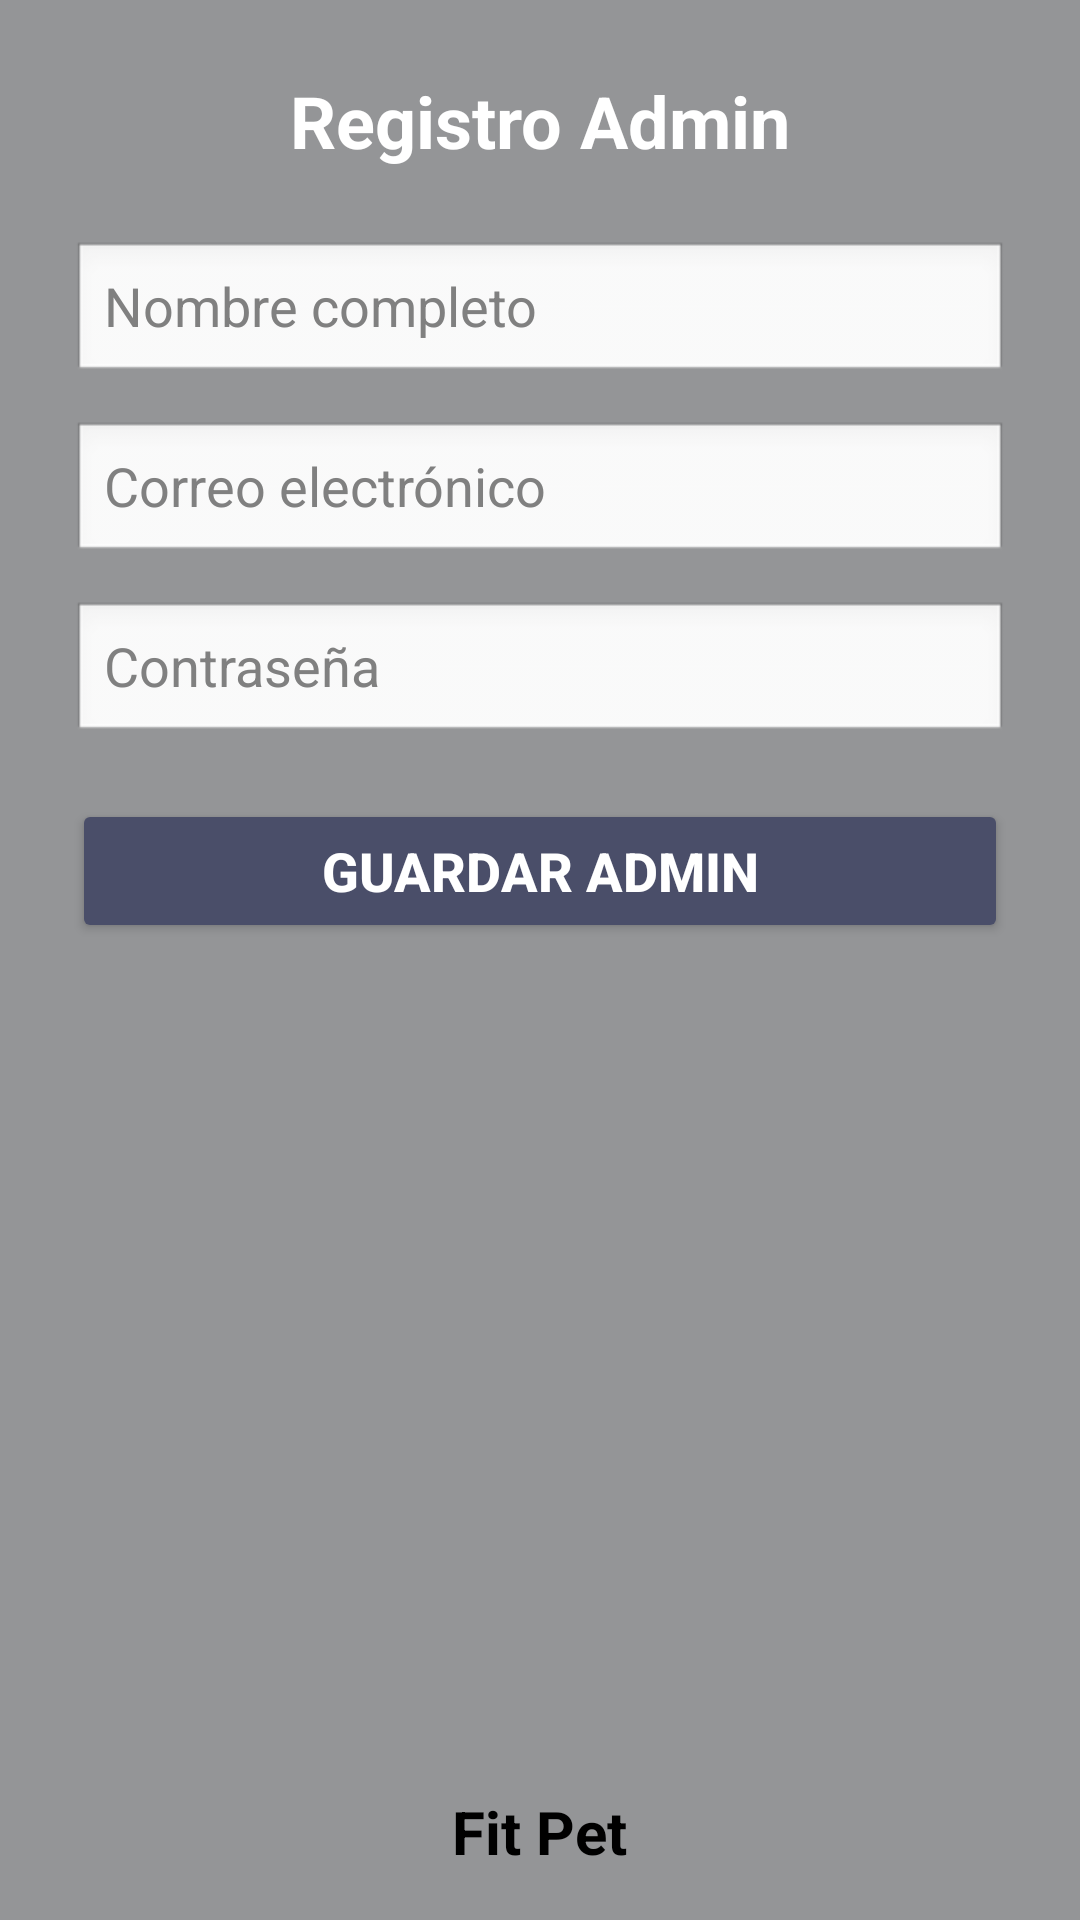

Produce the Android XML layout that renders to this screen, including the resource entries it uses.
<!-- AndroidManifest.xml: application theme Theme.FitPet -->
<!-- res/layout/activity_agregar_admin.xml -->
<FrameLayout xmlns:android="http://schemas.android.com/apk/res/android"
    android:layout_width="match_parent"
    android:layout_height="match_parent">

    
    <View
        android:layout_width="match_parent"
        android:layout_height="match_parent"
        android:background="#66000000" />

    <LinearLayout
        android:orientation="vertical"
        android:padding="24dp"
        android:gravity="center_horizontal"
        android:layout_width="match_parent"
        android:layout_height="match_parent">

        <TextView
            android:text="Registro Admin"
            android:textStyle="bold"
            android:textSize="24sp"
            android:textColor="#FFFFFF"
            android:layout_marginBottom="24dp"
            android:layout_width="wrap_content"
            android:layout_height="wrap_content"/>

        <EditText
            android:id="@+id/etNombre"
            android:layout_width="match_parent"
            android:layout_height="wrap_content"
            android:hint="Nombre completo"
            android:background="@android:drawable/edit_text"
            android:textColor="#000000"
            android:textColorHint="#808080"/>

        <EditText
            android:id="@+id/etCorreo"
            android:layout_width="match_parent"
            android:layout_height="wrap_content"
            android:hint="Correo electrónico"
            android:inputType="textEmailAddress"
            android:background="@android:drawable/edit_text"
            android:textColor="#000000"
            android:textColorHint="#808080"
            android:layout_marginTop="12dp"/>

        <EditText
            android:id="@+id/etPassword"
            android:layout_width="match_parent"
            android:layout_height="wrap_content"
            android:hint="Contraseña"
            android:inputType="textPassword"
            android:background="@android:drawable/edit_text"
            android:textColor="#000000"
            android:textColorHint="#808080"
            android:layout_marginTop="12dp"/>

        <Button
            android:id="@+id/btnGuardar"
            android:layout_width="match_parent"
            android:layout_height="wrap_content"
            android:text="Guardar admin"
            android:backgroundTint="#4A4E69"
            android:textColor="#FFFFFF"
            android:textStyle="bold"
            android:textSize="18sp"
            android:layout_marginTop="18dp"/>
    </LinearLayout>

    
    <LinearLayout
        android:layout_width="match_parent"
        android:layout_height="wrap_content"
        android:orientation="vertical"
        android:gravity="center"
        android:padding="16dp"
        android:layout_gravity="bottom"
        android:background="@android:color/transparent">

        <ImageView
            android:id="@+id/logoFitPet"
            android:layout_width="60dp"
            android:layout_height="60dp"
            android:src="@drawable/logofitpet"
            android:contentDescription="Logo Fit Pet" />

        <TextView
            android:layout_width="wrap_content"
            android:layout_height="wrap_content"
            android:text="Fit Pet"
            android:textColor="#000000"
            android:textStyle="bold"
            android:textSize="20sp"
            android:layout_marginTop="8dp"/>
    </LinearLayout>
</FrameLayout>
<!-- resources referenced by this layout -->
<resources>
  <style name="Theme.FitPet" parent="Theme.MaterialComponents.DayNight.NoActionBar">
          <item name="colorPrimary">@color/colorPrimary</item>
          <item name="colorPrimaryDark">@color/colorPrimaryDark</item>
          <item name="colorAccent">@color/colorAccent</item>
          <item name="android:windowBackground">@color/background</item>
      </style>
  <color name="colorPrimary">#22B573</color>
  <color name="colorPrimaryDark">#15814B</color>
  <color name="colorAccent">#FFB300</color>
  <color name="background">#F6F7FB</color>
</resources>
